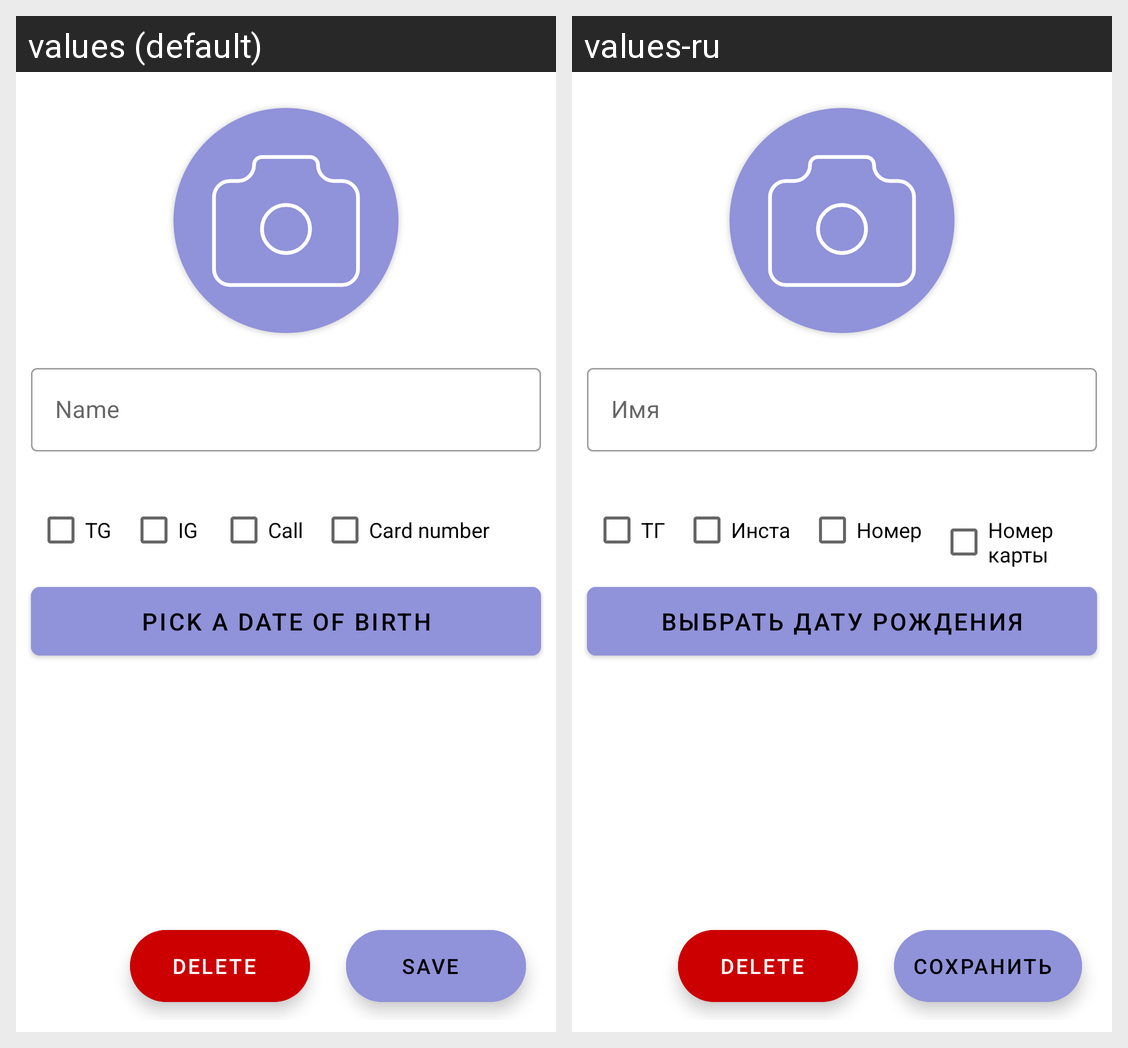

The Android screen above is rendered under two locales of the same app. Produce the string resources it draws, with the default and per-locale values.
Android screen res/layout/activity_edit.xml rendered under 2 locales, left to right: values (default), values-ru. Device: Nexus 5 (rendered at 1080×1920; each locale shown at half size, 540×960, under a caption strip naming it); theme Theme.MyFriends.
Strings drawn on this screen, with the default value and each locale's value (text and hints the layout hard-codes, and strings that could not be matched under every locale, appear in the picture but are not listed):

name
  values: Name
  values-ru: Имя

tg_button
  values: TG
  values-ru: ТГ

ig_button
  values: IG
  values-ru: Инста

call_button
  values: Call
  values-ru: Номер

card_input
  values: Card number
  values-ru: Номер карты

pick_a_date
  values: Pick a date of birth
  values-ru: Выбрать дату рождения

save
  values: Save
  values-ru: Сохранить
